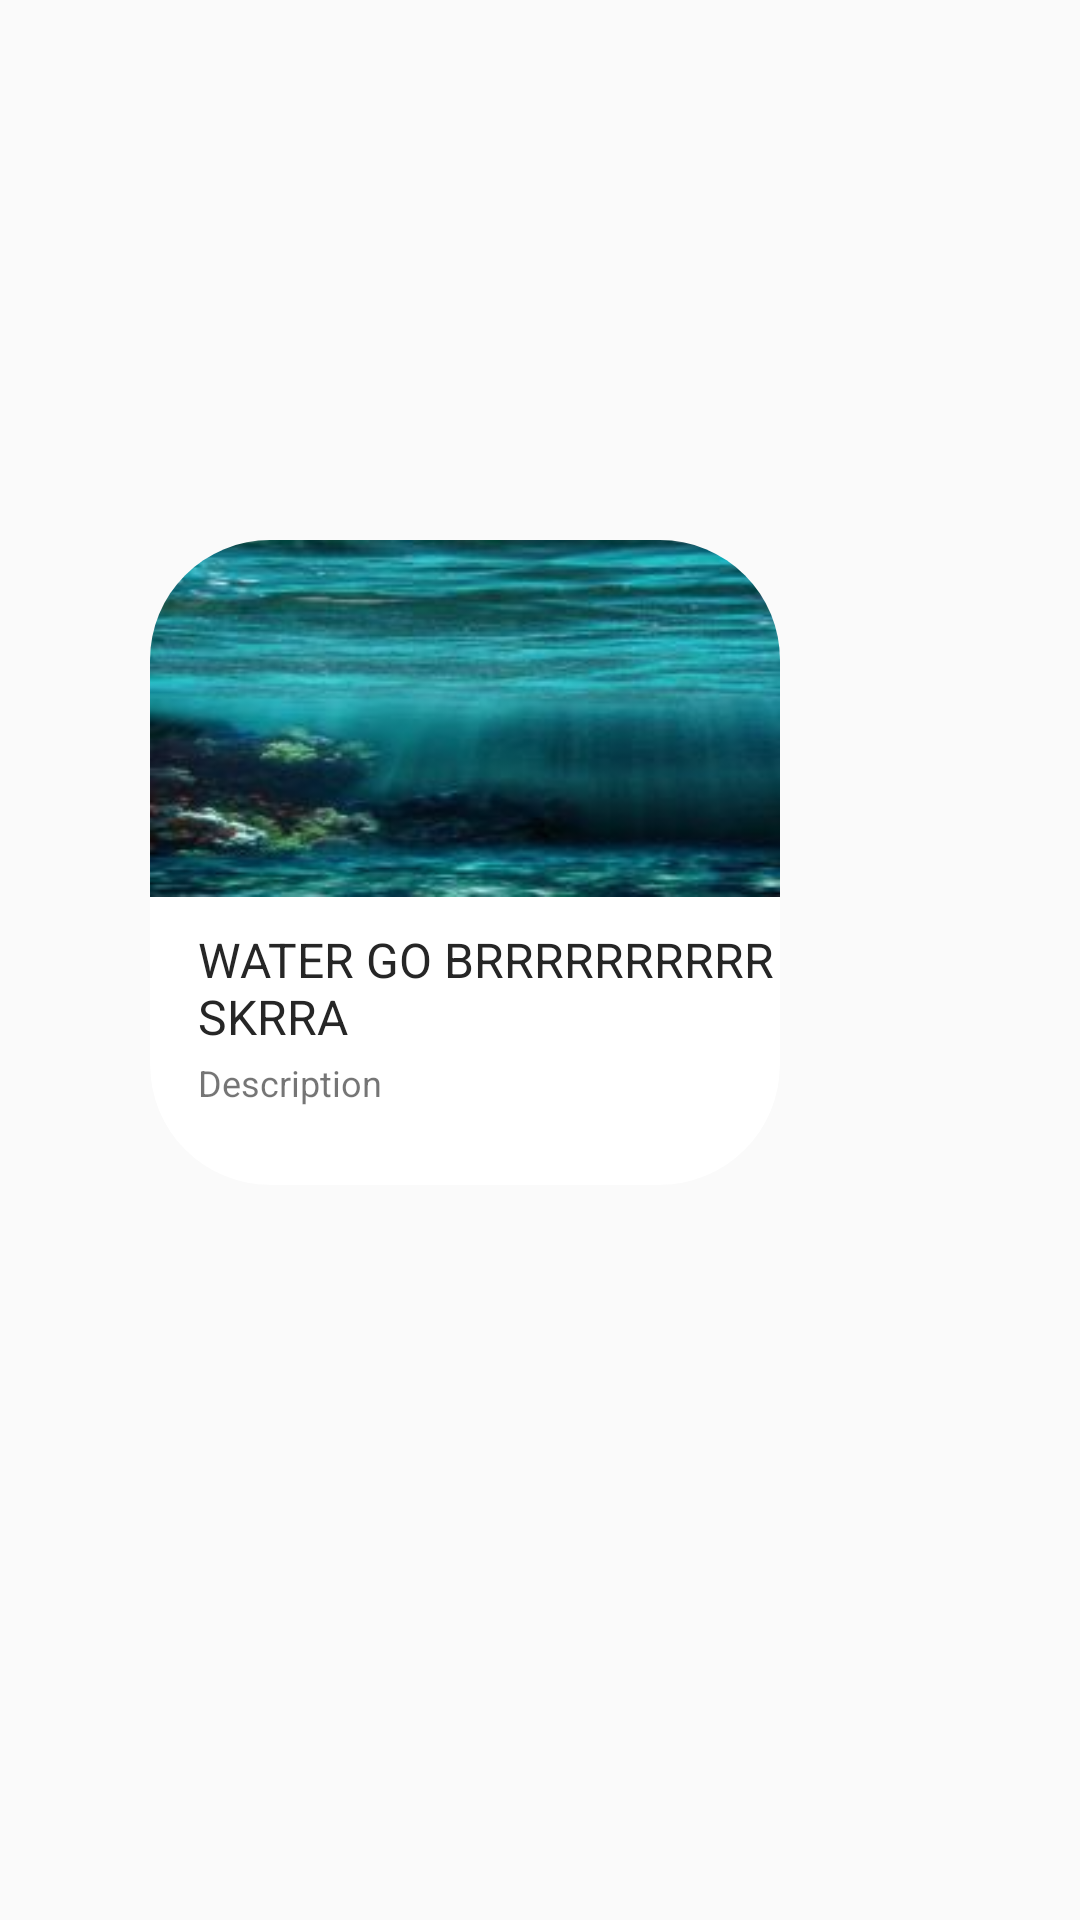

Android layout source for this screen:
<!-- AndroidManifest.xml: application theme AppTheme -->
<!-- res/layout/card.xml -->
<?xml version="1.0" encoding="utf-8"?>
<LinearLayout xmlns:android="http://schemas.android.com/apk/res/android"
    xmlns:app="http://schemas.android.com/apk/res-auto"
    xmlns:tools="http://schemas.android.com/tools"
    android:orientation="vertical"
    android:layout_width="match_parent"
    android:layout_height="match_parent">

    <androidx.cardview.widget.CardView
        android:layout_width="210dp"
        android:layout_height="215dp"
        android:layout_marginStart="50dp"
        android:layout_marginTop="180dp"
        app:cardCornerRadius="40dp"
        app:cardElevation="0dp"
        app:cardPreventCornerOverlap="false"
        >

        <RelativeLayout
            android:layout_width="match_parent"
            android:layout_height="match_parent">

            <ImageView
                android:id="@+id/image"
                android:layout_width="match_parent"
                android:layout_height="119dp"
                android:foregroundGravity="center_horizontal"
                android:scaleType="fitXY"
                android:src="@drawable/underwatercard" />

            <TextView
                android:id="@+id/title"
                android:layout_width="wrap_content"
                android:layout_height="wrap_content"
                android:layout_below="@+id/image"
                android:layout_marginLeft="16dp"
                android:layout_marginTop="10dp"
                android:text="WATER GO BRRRRRRRRRR SKRRA"
                android:textColor="#262626"
                android:textSize="16sp" />

            <TextView
                android:textSize="12dp"
                android:id="@+id/desc"
                android:layout_width="wrap_content"
                android:layout_height="wrap_content"
                android:layout_below="@+id/title"
                android:layout_marginLeft="16dp"
                android:layout_marginTop="3dp"
                android:layout_marginRight="16dp"
                android:drawablePadding="10dp"
                android:ellipsize="end"
                android:maxLines="3"
                android:text="Description" />

        </RelativeLayout>

    </androidx.cardview.widget.CardView>

</LinearLayout>
<!-- resources referenced by this layout -->
<resources>
  <!-- drawable underwatercard: png bitmap (drawable, 56990 bytes) -->
  <style name="AppTheme" parent="Theme.AppCompat.Light.DarkActionBar">
          
          <item name="colorPrimary">@color/colorPrimary</item>
          <item name="colorPrimaryDark">@color/colorPrimaryDark</item>
          <item name="colorAccent">@color/colorAccent</item>
      </style>
  <color name="colorPrimary">#6200EE</color>
  <color name="colorPrimaryDark">#3700B3</color>
  <color name="colorAccent">#03DAC5</color>
</resources>
